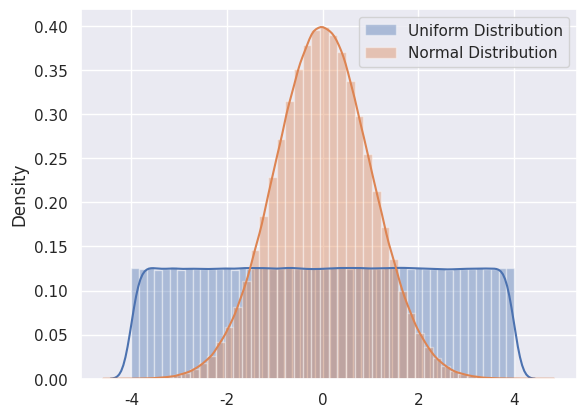

The matplotlib source for this figure:
# 52100988 Lữ Phúc Phú

# Imports
import numpy as np
import matplotlib.pyplot as plt
import seaborn as sns
sns.set()
import warnings
warnings.simplefilter("ignore", UserWarning)

# Let's create an array of random numbers from uniform distribution
uniform = np.random.uniform(-4,4,1000000)

# Let's create an array of random numbers from normal distribution
normal = np.random.randn(1000000)

# Let's plot them
ax = sns.distplot(uniform, label='Uniform Distribution')
bx = sns.distplot(normal, label= 'Normal Distribution')
legend = plt.legend()
plt.show()